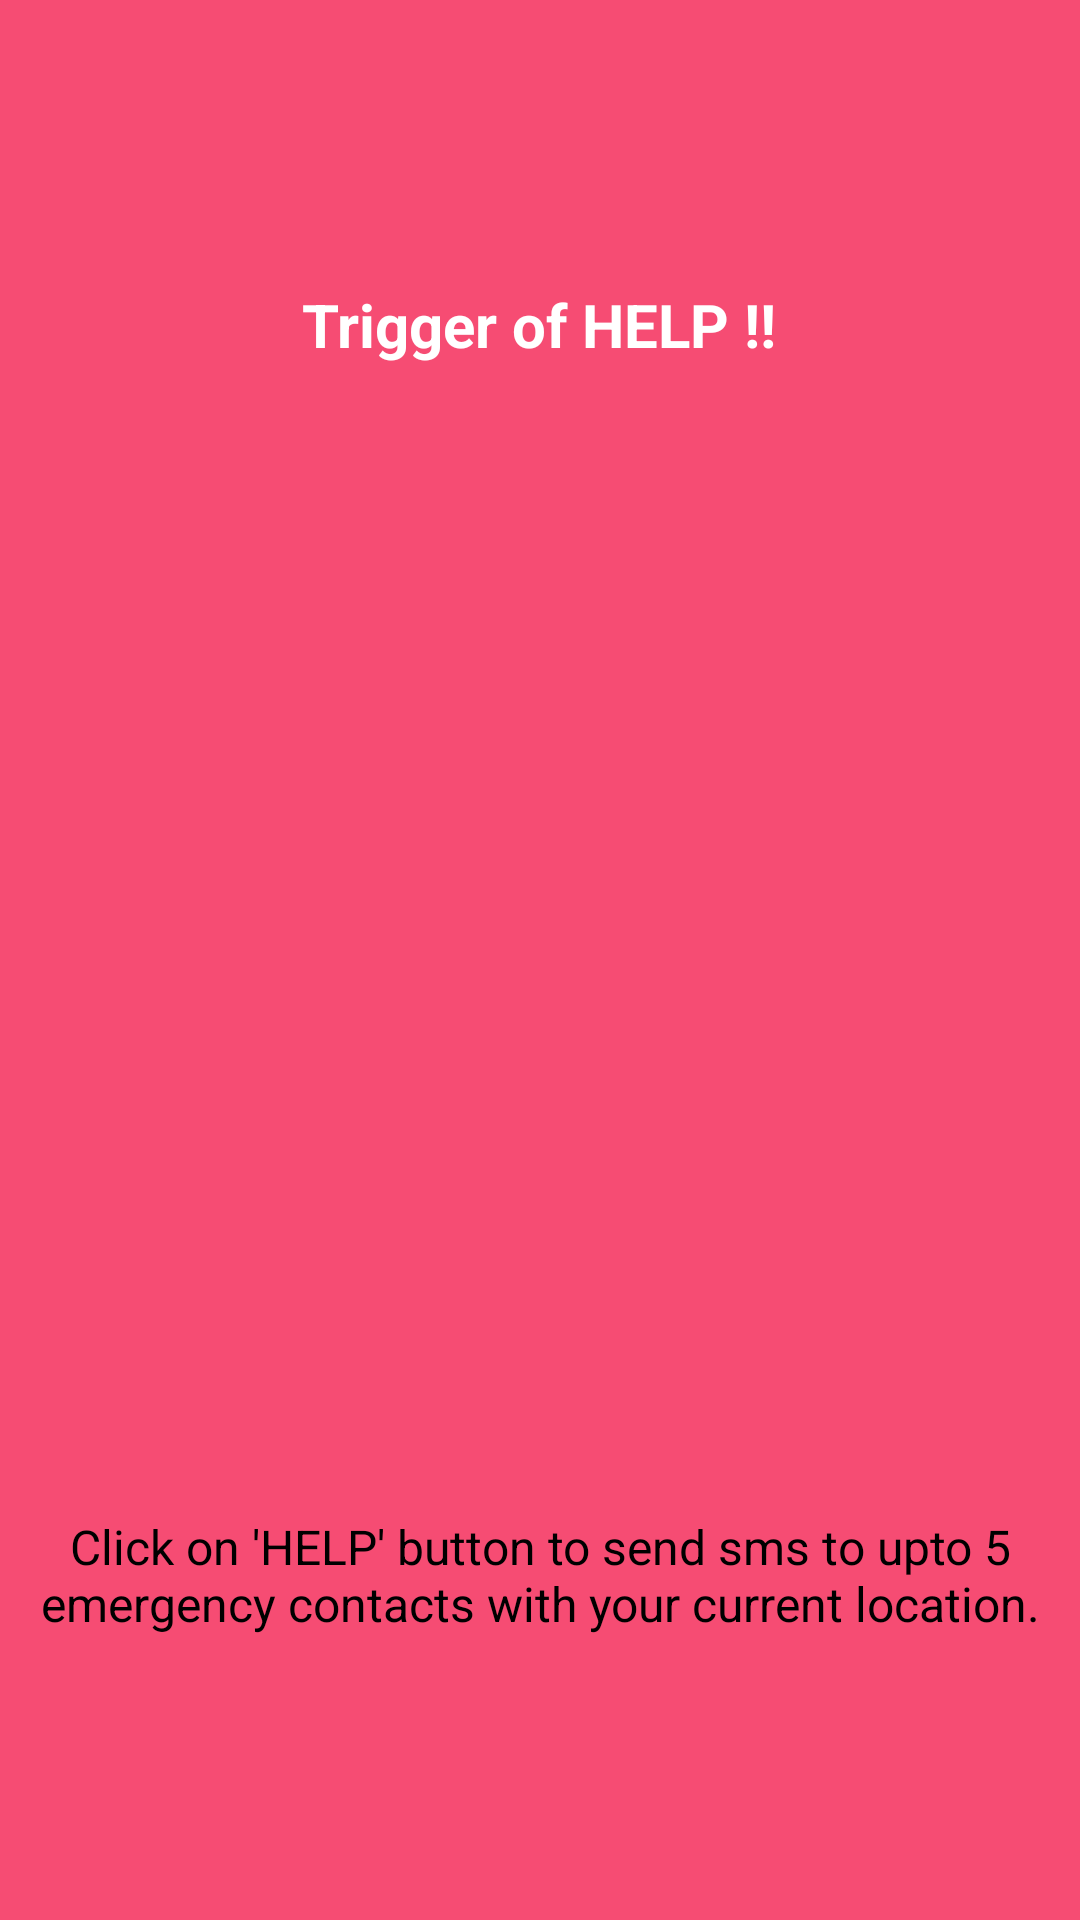

Layout XML and referenced resources for this Android screen:
<!-- AndroidManifest.xml: application theme AppTheme -->
<!-- res/layout/welcome_slide1.xml -->
<?xml version="1.0" encoding="utf-8"?>
<RelativeLayout xmlns:android="http://schemas.android.com/apk/res/android"
    android:layout_width="match_parent" android:layout_height="match_parent"
    android:background="@color/bg_screen1">
    <LinearLayout
        android:layout_width="wrap_content"
        android:layout_height="wrap_content"
        android:layout_centerInParent="true"
        android:gravity="center_horizontal"
        android:orientation="vertical">

        <TextView
            android:layout_width="wrap_content"
            android:layout_height="wrap_content"
            android:text="Trigger of HELP !!"
            android:textColor="@android:color/white"
            android:textSize="20dp"
            android:textStyle="bold"
            android:paddingBottom="0dp"/>
        <ImageView
            android:layout_width="200dp"
            android:layout_height="378dp"
            android:src="@drawable/timer2"
            android:paddingTop="20dp"
            android:layout_marginTop="0dp"
            android:paddingBottom="20dp"
            android:scaleType="fitXY"
            android:layout_weight="1.80" />


        <TextView
            android:layout_width="wrap_content"
            android:layout_height="wrap_content"
            android:layout_marginTop="5dp"
            android:text="Click on 'HELP' button to send sms to upto 5 emergency contacts with your current location."
            android:textAlignment="center"
            android:textColor="@android:color/black"
            android:textSize="16dp"

            />

    </LinearLayout>

</RelativeLayout>
<!-- resources referenced by this layout -->
<resources>
  <color name="bg_screen1">#f64c73</color>
  <style name="AppTheme" parent="Theme.AppCompat.Light.DarkActionBar">
          
          <item name="colorPrimary">@color/colorPrimary</item>
          <item name="colorPrimaryDark">@color/colorAccent</item>
          <item name="colorAccent">@color/colorAccent</item>
  
          <item name="windowActionBar">false</item>
          <item name="windowNoTitle">true</item>
      </style>
  <color name="colorPrimary">#3f4db5</color>
  <color name="colorAccent">#4076ff</color>
</resources>
